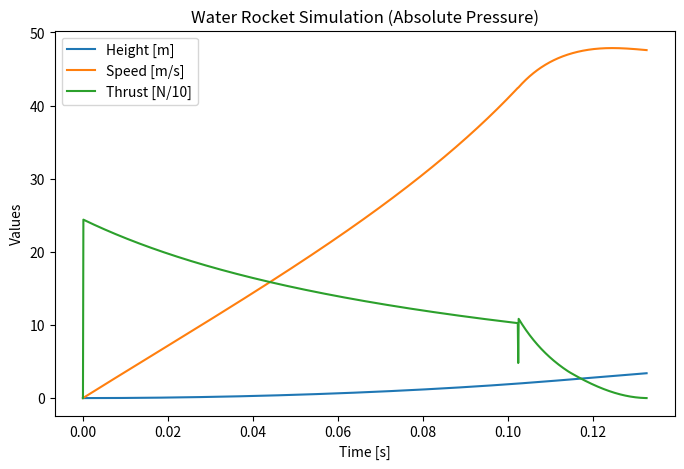
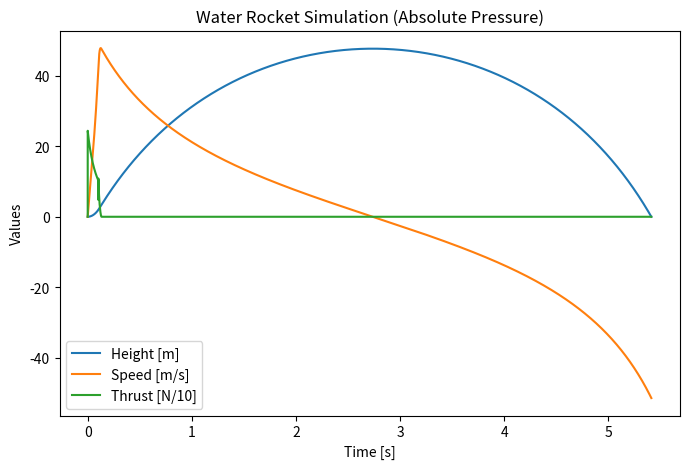

The matplotlib source for these figures, in order:
import numpy as np
import pandas as pd
from math import pi, sqrt
import matplotlib.pyplot as plt


class WaterRocket:
    def __init__(self, 
                 pressure = 400000.0, 
                 bottle_volume = 0.0015, 
                 bottle_empty_mass = 0.15,
                 nozzle_r = 0.01, 
                 bottle_r = 0.05, 
                 cd_nozzle = 0.8, 
                 Coefficient_of_drag = 0.6,
                 water_mass = 0.5, 
                 ):
        # --- Physical constants ---
        self.g = 9.81
        self.rho_air = 1.225
        self.rho_water = 1000
        self.R = 287.0
        self.gamma = 1.4
        self.T_air = 280.0
        self.T_amb = 280.0
        self.P_amb = 101325.0  # absolute atmospheric pressure

        # --- Geometry ---
        self.bottle_volume = bottle_volume  # m³
        self.bottle_empty_mass = bottle_empty_mass  # kg
        self.nozzle_r = nozzle_r
        self.nozzle_a = pi * self.nozzle_r**2
        self.bottle_a = pi * (bottle_r)**2
        self.Cd_nozzle = cd_nozzle
        self.Cd_drag = Coefficient_of_drag

        # --- Initial conditions ---
        self.P0 = pressure         # absolute pressure in bottle [Pa]
        self.water_mass0 = water_mass       # kg
        self.water_mass = self.water_mass0
        self.air_volume0 = self.bottle_volume - self.water_mass0 / self.rho_water
        self.air_mass0 = (self.P0 * self.air_volume0) / (self.R * self.T_air)
        self.air_mass = self.air_mass0
        self.P = self.P0

        # --- Motion state ---
        self.height = 0.0
        self.speed = 0.0
        self.time = 0.0
        self.thrust = 0.0

        # --- Logging ---
        self.result = pd.DataFrame()

    # ----------------------------------
    # Simulation driver
    # ----------------------------------
    def simulate(self, dt=1e-4):
        # --- Water expulsion stage ---
        while self.water_mass > 0:
            self.update()
            self.step_water(dt)
        print("--- Water stage over ---")

        # --- Air expulsion (choked) ---
        while self.is_choked():
            self.update()
            self.step_air_choked(dt)
        print("--- Choked air stage over ---")
        
        # --- Air expulsion (unchoked) ---
        while self.P > self.P_amb:
            self.update()
            self.step_air_unchoked(dt)
        print("--- Unchoked air stage over ---")
        
        self.plot()
        
        # --- Coasting phase ---
        while self.speed > 0 or self.height > 0:
            self.update()
            self.step_coast(dt)
        print("--- Rocket landed ---")

    # ----------------------------------
    # Water expulsion stage
    # ----------------------------------
    def step_water(self, dt):
        P_air = self.P
        v_e = sqrt(2 * (P_air - self.P_amb) / self.rho_water)
        m_dot = self.Cd_nozzle * self.nozzle_a * self.rho_water * v_e
        thrust = m_dot * v_e + (P_air - self.P_amb) * self.nozzle_a

        # Update air volume (due to water leaving)
        V_air_old = self.air_volume()
        self.water_mass -= m_dot * dt
        if self.water_mass < 0:
            self.water_mass = 0
        V_air_new = self.air_volume()

        # Adiabatic expansion
        self.P = self.P * (V_air_old / V_air_new) ** self.gamma

        # Motion
        net_force = thrust - self.drag_force() - self.total_mass() * self.g
        acc = net_force / self.total_mass()
        self.speed += acc * dt
        self.height += self.speed * dt
        self.time += dt
        self.thrust = thrust

    # ----------------------------------
    # Air expulsion stage (choked)
    # ----------------------------------
    def step_air_choked(self, dt):
        gamma = self.gamma
        R = self.R
        T0 = self.T_air
        P0 = self.P

        # --- Choked flow relations ---
        m_dot = (self.Cd_nozzle * self.nozzle_a * P0 *
                 np.sqrt(gamma / (R * T0) *
                         (2 / (gamma + 1)) ** ((gamma + 1) / (gamma - 1))))
        v_e = np.sqrt(gamma * R * T0 * (2 / (gamma + 1)))
        P_e = P0 * (2 / (gamma + 1)) ** (gamma / (gamma - 1))
        T_exit = T0 * (2 / (gamma + 1))

        # --- Thrust ---
        thrust = m_dot * v_e + (P_e - self.P_amb) * self.nozzle_a

        # --- Pressure update using mass loss (adiabatic) ---
        self.air_mass -= m_dot * dt
        if self.air_mass < 0:
            self.air_mass = 0
        self.P = self.P0 * (self.air_mass / self.air_mass0) ** self.gamma

        # --- Motion integration ---
        net_force = thrust - self.drag_force() - self.total_mass() * self.g
        acc = net_force / self.total_mass()
        self.speed += acc * dt
        self.height += self.speed * dt
        self.time += dt
        self.thrust = thrust

    # ----------------------------------
    # Air expulsion stage (unchoked)
    # ----------------------------------
    def step_air_unchoked(self, dt):
        gamma = self.gamma
        R = self.R
        Cd = self.Cd_nozzle
        A_nozzle = self.nozzle_a
        P0 = self.P
        T0 = self.T_air
        P_amb = self.P_amb

        # --- Compute exit Mach number from isentropic relations ---
        # For unchoked flow, P_exit = P_amb, solve for Mach_exit iteratively
        def func(M):
            return P0 / P_amb - (1 + (gamma - 1) / 2 * M**2) ** (gamma / (gamma - 1))

        # Simple Newton-Raphson or bounded iteration to estimate exit Mach
        M_e = 0.2
        for _ in range(20):
            f = func(M_e)
            df = -gamma * M_e * (1 + (gamma - 1) / 2 * M_e**2) ** (1 / (gamma - 1))
            M_e -= f / (df + 1e-9)
            M_e = max(1e-5, min(M_e, 1.0))  # constrain to subsonic regime

        # --- Exit temperature, pressure, and velocity ---
        T_e = T0 / (1 + (gamma - 1) / 2 * M_e**2)
        P_e = P_amb  # unchoked → exit pressure = ambient
        v_e = M_e * np.sqrt(gamma * R * T_e)

        # --- Mass flow rate (isentropic relation) ---
        rho_e = P_e / (R * T_e)
        m_dot = Cd * A_nozzle * rho_e * v_e

        # --- Thrust (momentum + pressure differential) ---
        thrust = m_dot * v_e + (P_e - P_amb) * A_nozzle  # second term ≈ 0

        # --- Update internal air state (mass and pressure) ---
        self.air_mass -= m_dot * dt
        if self.air_mass < 0:
            self.air_mass = 0
        self.P = self.P0 * (self.air_mass / self.air_mass0) ** self.gamma

        # --- Motion integration ---
        net_force = thrust - self.drag_force() - self.total_mass() * self.g
        acc = net_force / self.total_mass()
        self.speed += acc * dt
        self.height += self.speed * dt
        self.time += dt
        self.thrust = thrust

    # ----------------------------------
    # Coasting stage
    # ----------------------------------
    def step_coast(self, dt):
        thrust = 0.0
        net_force = -self.drag_force() - self.total_mass() * self.g
        acc = net_force / self.total_mass()
        self.speed += acc * dt
        self.height += self.speed * dt
        if self.height < 0:
            self.height = 0
        self.time += dt
        self.thrust = thrust

    # ----------------------------------
    # Helper methods
    # ----------------------------------
    def is_choked(self):
        # critical pressure ratio for dry air
        P_crit = self.P * (2 / (self.gamma + 1)) ** (self.gamma / (self.gamma - 1))
        return P_crit > self.P_amb

    def air_volume(self):
        return self.bottle_volume - self.water_mass / self.rho_water

    def total_mass(self):
        return self.bottle_empty_mass + self.water_mass + self.air_mass

    def drag_force(self):
        return 0.5 * self.Cd_drag * self.bottle_a * self.rho_air * self.speed**2

    def update(self):
        step = pd.DataFrame({
            "time": [self.time],
            "height": [self.height],
            "speed": [self.speed],
            "pressure_abs": [self.P],
            "water_mass": [self.water_mass],
            "air_mass": [self.air_mass],
            "thrust": [self.thrust]
        })
        self.result = pd.concat([self.result, step], ignore_index=True)

    def plot(self):
        df = self.result
        a = df.max()
        print("Peak Values \n", a)
        fig, ax1 = plt.subplots(figsize=(8, 5))
        ax1.plot(df.time, df.height, label="Height [m]")
        ax1.plot(df.time, df.speed, label="Speed [m/s]")
        ax1.plot(df.time, df.thrust / 10, label="Thrust [N/10]")
        ax1.set_xlabel("Time [s]")
        ax1.set_ylabel("Values")
        ax1.legend()
        plt.title("Water Rocket Simulation (Absolute Pressure)")
        plt.show()


# ----------------------------------
# Run
# ----------------------------------
if __name__ == "__main__":
    r = WaterRocket()
    r.simulate(dt=1e-4)
    r.plot()
